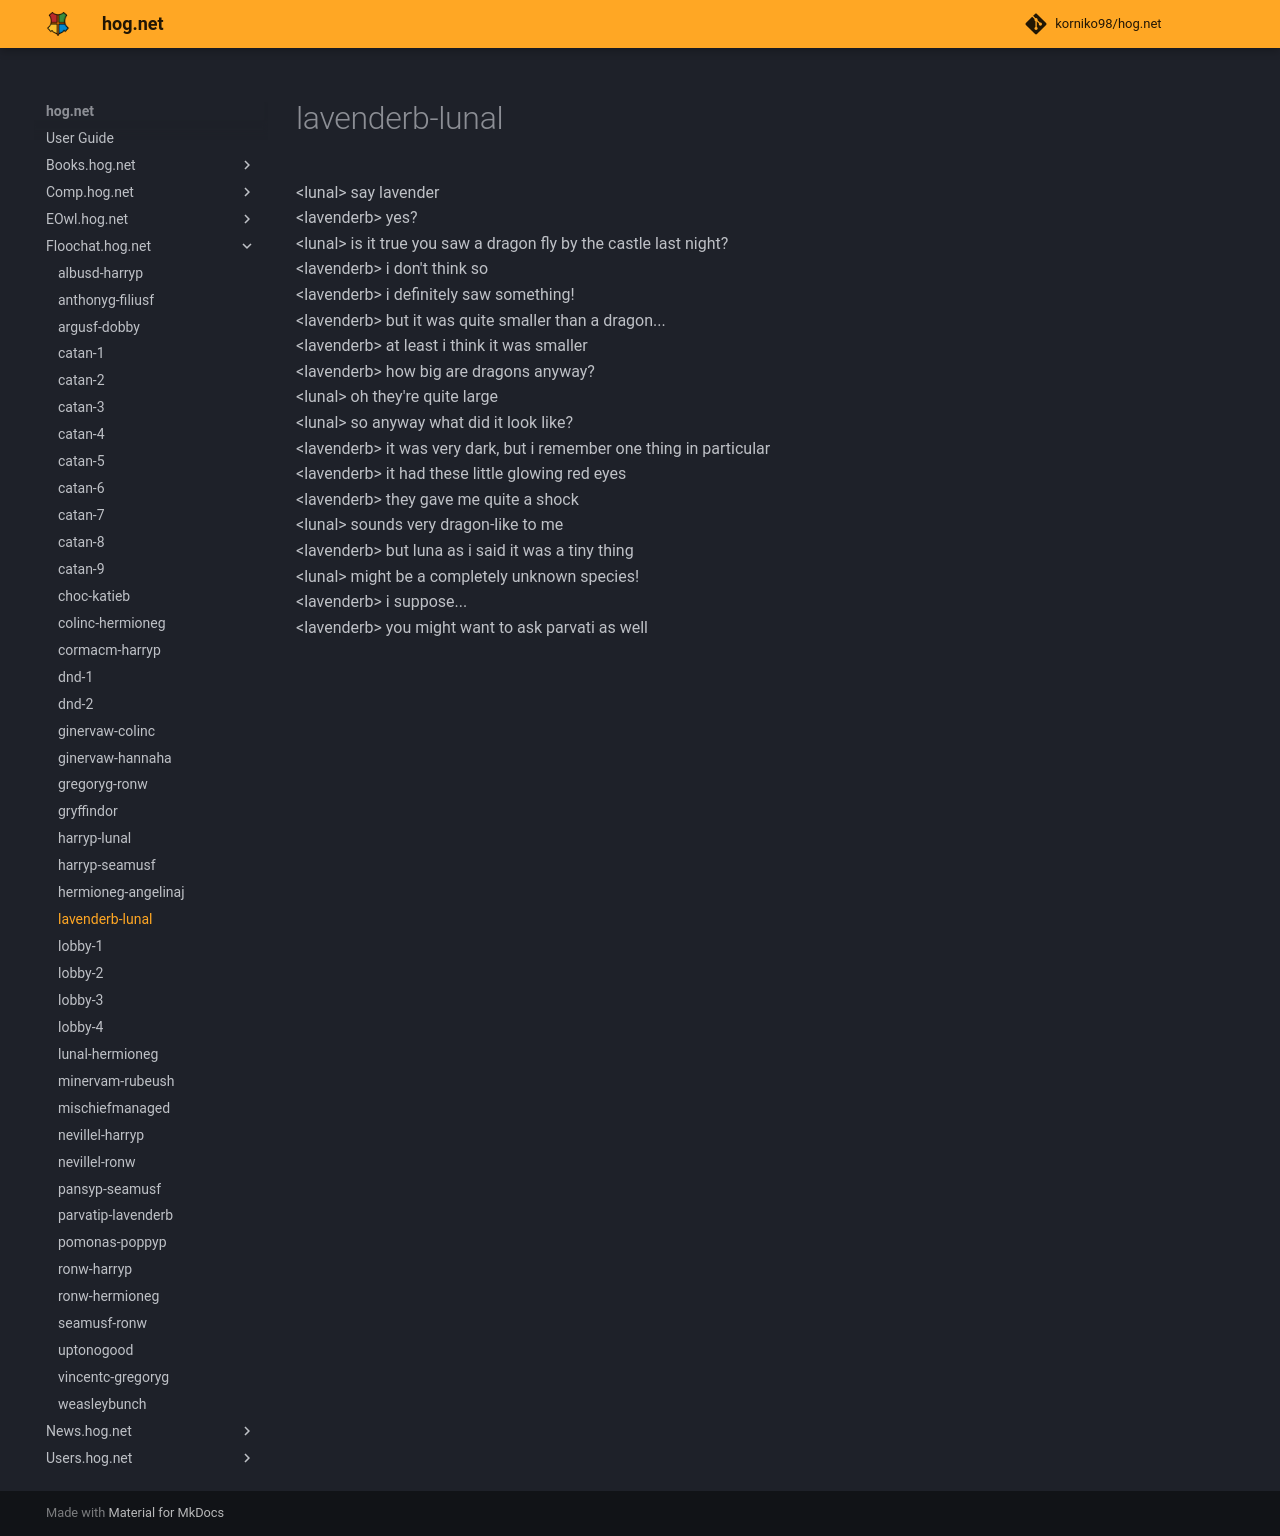

repository: korniko98/hog.net · page: Floochat.hog.net/lavenderb-lunal/index.html · generator: mkdocs

# lavenderb-lunal  
<lunal\> say lavender  
<lavenderb\> yes?  
<lunal\> is it true you saw a dragon fly by the castle last night?  
<lavenderb\> i don't think so  
<lavenderb\> i definitely saw something!  
<lavenderb\> but it was quite smaller than a dragon...  
<lavenderb\> at least i think it was smaller  
<lavenderb\> how big are dragons anyway?  
<lunal\> oh they're quite large  
<lunal\> so anyway what did it look like?  
<lavenderb\> it was very dark, but i remember one thing in particular  
<lavenderb\> it had these little glowing red eyes  
<lavenderb\> they gave me quite a shock  
<lunal\> sounds very dragon-like to me  
<lavenderb\> but luna as i said it was a tiny thing  
<lunal\> might be a completely unknown species!  
<lavenderb\> i suppose...  
<lavenderb\> you might want to ask parvati as well  
  

<meta name="robots" content="noindex, noarchive, nofollow">
